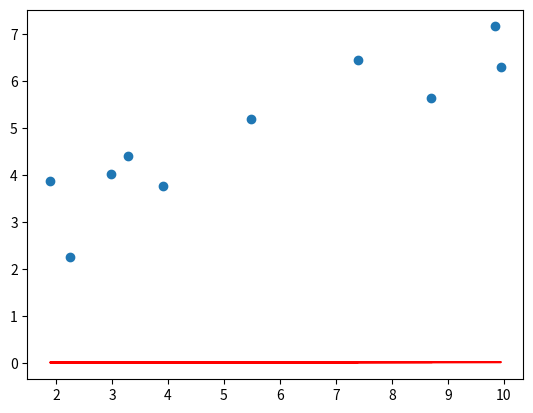
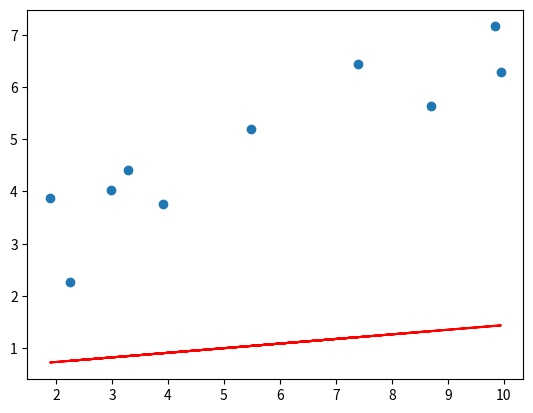
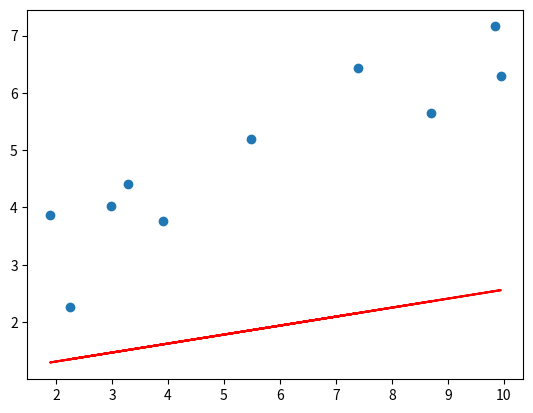
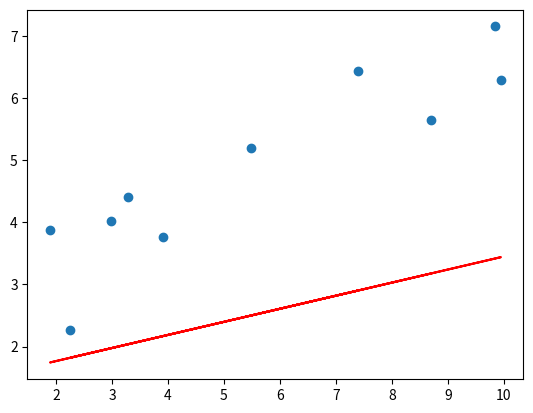
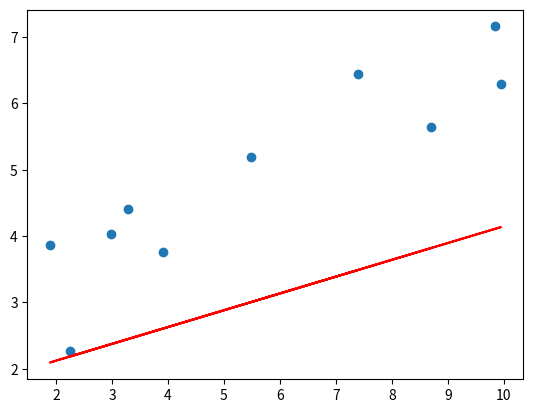
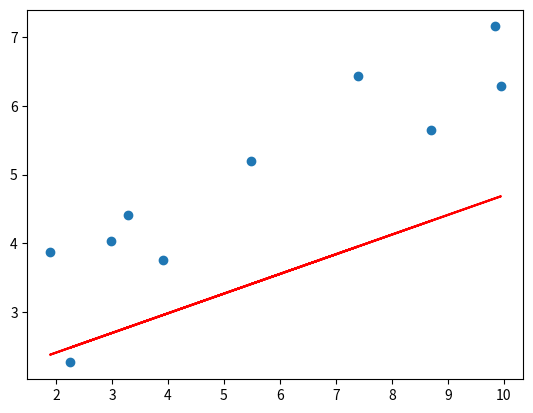
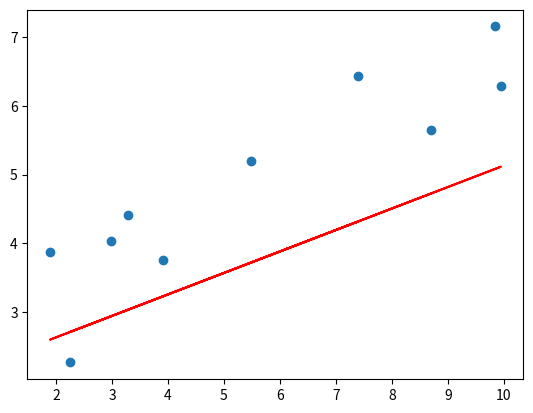
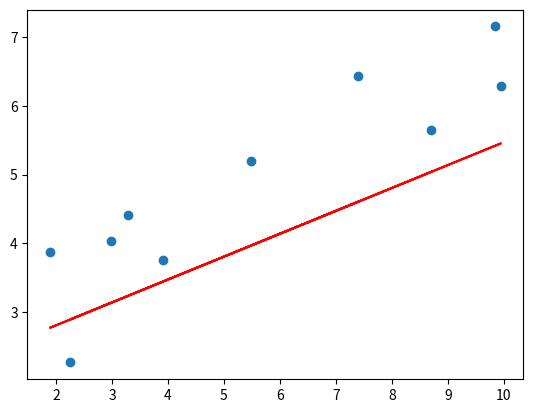
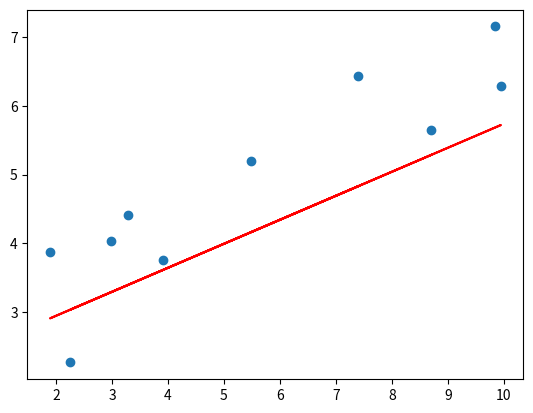
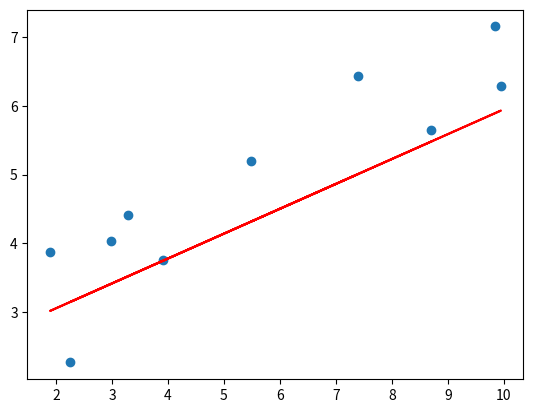
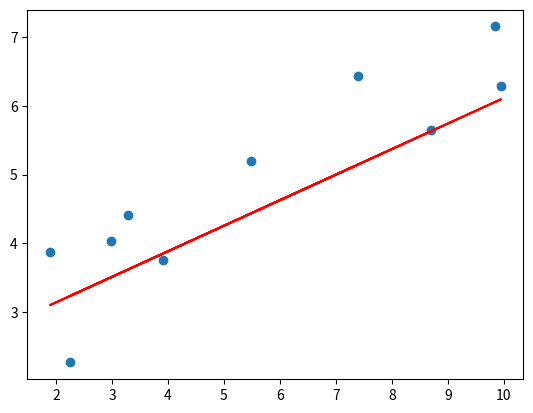

Write Python code to recreate these figures, in order.
import numpy as np
import matplotlib.pyplot as plt

# 데이터를 생성하고 반환하는 함수입니다.
def load_data():
    X = np.array(
        [[8.70153760], [3.90825773], [1.89362433], [3.28730045], [7.39333004], [2.98984649], [2.25757240], [9.84450732],
         [9.94589513], [5.48321616]])
    y = np.array(
        [[5.64413093], [3.75876583], [3.87233310], [4.40990425], [6.43845020], [4.02827829], [2.26105955], [7.15768995],
         [6.29097441], [5.19692852]])

    return X, y


"""
1.  입력값(X)과 beta_0,beta_1를 바탕으로 
    예측값(pre_y)을 계산하여 반환하는 함수를 구현합니다.

    회귀 함수 식을 참고하여
    예측값을 계산합니다.
"""


# Y = beta_0 + beta_1 * X
def prediction(beta_0, beta_1, X):
    pred_y = beta_0 + (beta_1 * X)

    return pred_y


# beta_1와 beta_1 값을 업데이트 하는 규칙을 정의하는 함수입니다.
# loss: 예측값과 실측값 차이
# lr: learning rate (학습률) -> Gradient Descent에서 거꾸로 된 산을 내려갈때의 보폭을 결정해주는 것이다.
def update_beta(beta_0, beta_1, X, loss, lr):
    delta_0 = -(lr * (2 / len(loss)) * (np.dot(X.T, loss)))

    delta_1 = -(lr * (2 / len(loss)) * np.sum(loss))

    return delta_0, delta_1


"""
2.  반복 횟수만큼 오차(loss)를 계산하고 
    beta_0,beta_1의 값을 변경하는 함수를 구현합니다.

    Step01. 실제 값 y와 prediction 함수를 통해 예측한 
    예측 값 pred_y 간의 차이(loss)를 계산합니다.

    loss는 실제값(y) - 예측값(pred_y)으로 정의하겠습니다. 

    Step02. 구현된 함수를 이용하여
    beta_0와 beta_1 의 변화값을 각각 beta0_delta, beta1_delta에 저장합니다.
"""


def gradient_descent(X, y, iters, lr):
    # np.zeros: 초기값을 0으로 설정
    beta_0 = np.zeros((1, 1))
    beta_1 = np.zeros((1, 1))

    for i in range(iters):

        loss = y - prediction(beta_0, beta_1, X)

        beta0_delta, beta1_delta = update_beta(beta_0, beta_1, X, loss, lr)

        beta_0 -= beta0_delta
        beta_1 -= beta1_delta

        # 100번의 학습마다 그래프 출력하기
        if i % 100 == 0:
            print("학습 횟수 :", i)
            plotting_graph(X, y, beta_0, beta_1)

    return beta_0, beta_1


# 그래프를 시각화하는 함수입니다.
def plotting_graph(X, y, beta_0, beta_1):
    y_pred = beta_0 + beta_1[0, 0] * X

    fig = plt.figure()

    plt.scatter(X, y)
    plt.plot(X, y_pred, c='r')

    plt.savefig("test.png")


# 회귀 알고리즘 구현 진행을 위한 main() 함수입니다.
def main():
    # 학습을 위해 필요한 파라미터입니다.
    lr = 1e-4
    iteration = 1000

    X, y = load_data()

    beta_0, beta_1 = gradient_descent(X, y, iteration, lr)

    print("{}번의 학습 이후의 회귀 알고리즘 결과".format(iteration))
    print("beta_0:", beta_0[0], "beta_1:", beta_1[0])

    plotting_graph(X, y, beta_0, beta_1)

    return beta_0, beta_1


if __name__ == "__main__":
    main()